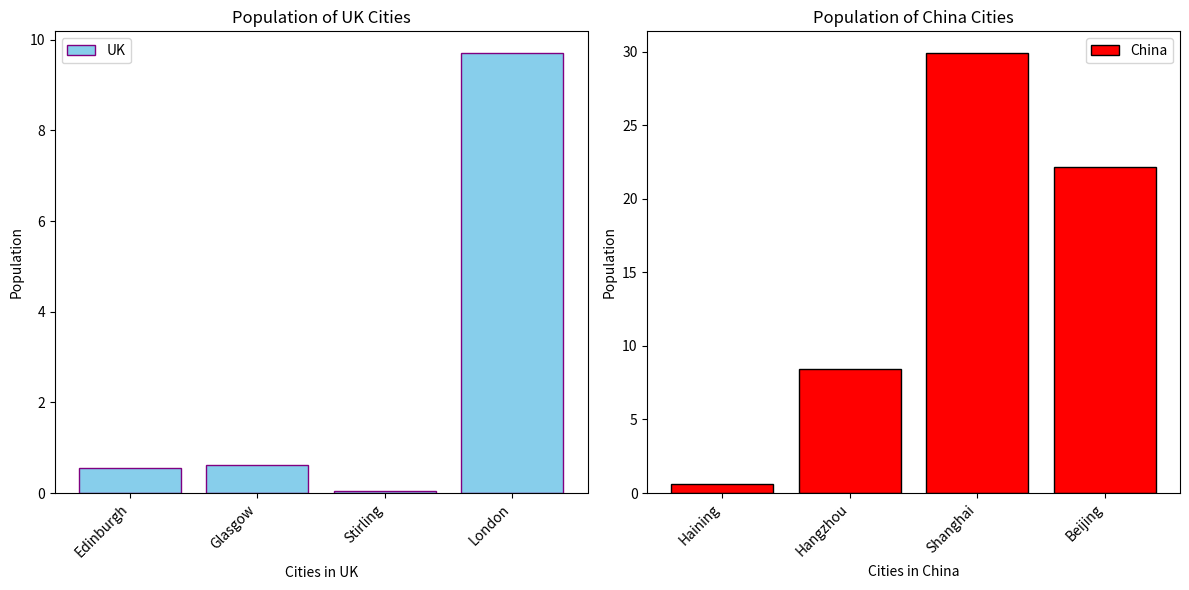

Recreate this plot in Python.
import matplotlib.pyplot as plt
import numpy as np
cities_of_countries={
    'UK':{
        "Edinburgh": 0.56,
        "Glasgow": 0.62,
        "Stirling": 0.04,
        "London": 9.7
    },
    'China':{
         "Haining": 0.58,
        "Hangzhou": 8.4,
        "Shanghai": 29.9,
        "Beijing": 22.2
    }
}
#make a dictionary about the cities of countries
uk_population=list(cities_of_countries['UK'].values())
China_population=list(cities_of_countries['China'].values())
#convert the dictionary to the list!!!
uk_population.sort()
China_population.sort()
#classify the data
print(uk_population)
print(China_population)
#print the population of UK AND China----first part

fig, (ax1, ax2) = plt.subplots(1, 2, figsize=(12, 6))
#set a figure that includes two graphs
categories_uk = list(cities_of_countries['UK'].keys())
uk_population = list(cities_of_countries['UK'].values())
categories_china = list(cities_of_countries['China'].keys())
china_population = list(cities_of_countries['China'].values()) 
#define the bar chart and the corresponding population data

ax1.bar(categories_uk, uk_population, color='skyblue', edgecolor='purple', label='UK')
ax1.set_title('Population of UK Cities')
ax1.set_xlabel('Cities in UK')
ax1.set_ylabel('Population')
ax1.set_xticks(range(len(categories_uk)))
ax1.set_xticklabels(categories_uk, rotation=45, ha="right")
ax1.legend()
#draw the bar chart of UK

ax2.bar(categories_china, china_population, color='red', edgecolor='black', label='China')
ax2.set_title('Population of China Cities')
ax2.set_xlabel('Cities in China')
ax2.set_ylabel('Population')
ax2.set_xticks(range(len(categories_china)))
ax2.set_xticklabels(categories_china, rotation=45, ha="right")
ax2.legend()
#draw the bar chart of China

plt.tight_layout()
#Adjust the spacing of subgraphs

plt.show()
#final step! draw the figure!--second part
